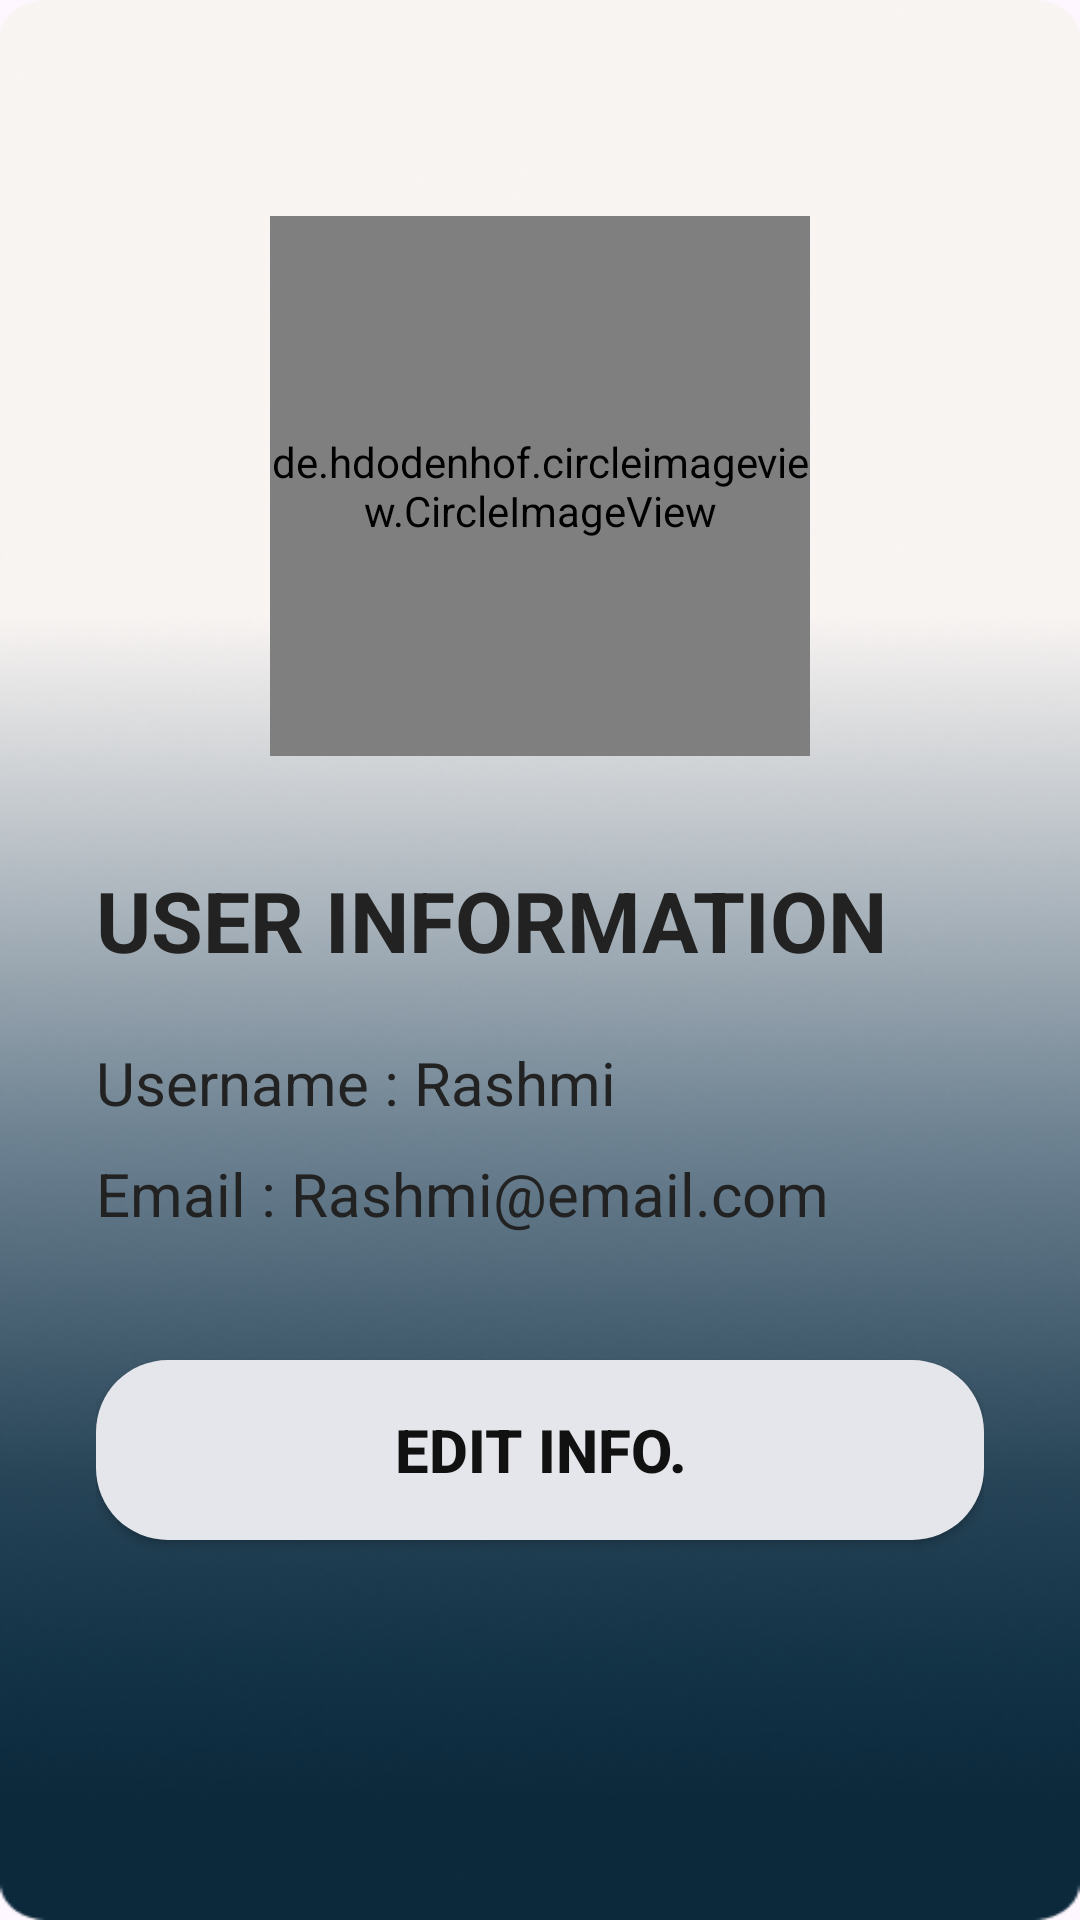

This screen was rendered from an Android layout file. Write that file and the resources it references.
<!-- AndroidManifest.xml: application theme Theme.MyFastontracknewsapp -->
<!-- res/layout/activity_user_profile.xml -->
<?xml version="1.0" encoding="utf-8"?>
<LinearLayout
    xmlns:android="http://schemas.android.com/apk/res/android"
    xmlns:tools="http://schemas.android.com/tools"
    android:layout_width="match_parent"
    android:layout_height="match_parent"
    android:gravity="center_horizontal"
    android:orientation="vertical"
    android:background="@drawable/splashbackgroundwithoutlogo"
    android:paddingTop="40dp"
    android:paddingBottom="40dp"
    android:paddingLeft="32dp"
    android:paddingRight="32dp">

    
    <de.hdodenhof.circleimageview.CircleImageView
        android:id="@+id/profileImage"
        android:layout_width="180dp"
        android:layout_height="180dp"
        android:layout_marginTop="32dp"
        android:layout_marginBottom="36dp"
        android:clickable="true"
        android:focusable="true"
        android:src="@drawable/default_profile"
        tools:ignore="SpeakableTextPresentCheck" />

    
    <LinearLayout
        android:layout_width="match_parent"
        android:layout_height="wrap_content"
        android:orientation="vertical"
        android:gravity="start"
        android:layout_marginBottom="32dp"
        android:layout_gravity="center_horizontal">

        <TextView
            android:id="@+id/tvUserInfoTitle"
            android:layout_width="match_parent"
            android:layout_height="wrap_content"
            android:text="USER INFORMATION"
            android:textStyle="bold"
            android:textSize="28sp"
            android:textColor="#222"
            android:layout_marginBottom="22dp"/>

        <TextView
            android:id="@+id/tvUsername"
            android:layout_width="match_parent"
            android:layout_height="wrap_content"
            android:text="Username : Rashmi"
            android:textSize="20sp"
            android:textColor="#222"
            android:layout_marginBottom="10dp"/>

        <TextView
            android:id="@+id/tvEmail"
            android:layout_width="match_parent"
            android:layout_height="wrap_content"
            android:text="Email : Rashmi@email.com"
            android:textSize="20sp"
            android:textColor="#222"
            android:layout_marginBottom="10dp"/>
    </LinearLayout>

    
    <androidx.appcompat.widget.AppCompatButton
        android:id="@+id/btnEdit"
        android:layout_width="match_parent"
        android:layout_height="60dp"
        android:layout_marginBottom="24dp"
        android:text="Edit Info."
        android:textStyle="bold"
        android:textSize="20sp"
        android:background="@drawable/button_gray"
        android:backgroundTint="@null"
        android:textColor="#111"/>

    
    <androidx.appcompat.widget.AppCompatButton
        android:id="@+id/btnSignOut"
        android:layout_width="match_parent"
        android:layout_height="60dp"
        android:layout_marginBottom="24dp"
        android:layout_marginTop="192dp"
        android:text="Sign-Out"
        android:textStyle="bold"
        android:textSize="20sp"
        android:background="@drawable/button_red"
        android:backgroundTint="@null"
        android:textColor="#fff"/>
</LinearLayout>
<!-- resources referenced by this layout -->
<resources>
  <!-- drawable button_gray (drawable) -->
  <?xml version="1.0" encoding="utf-8"?>
  <shape xmlns:android="http://schemas.android.com/apk/res/android"
      android:shape="rectangle">
      <solid android:color="#E5E6EB" />
      <corners android:radius="24dp" />
      <padding android:left="12dp" android:top="8dp" android:right="12dp" android:bottom="8dp" />
      <size android:height="60dp"/>
  </shape>
  <!-- drawable button_red (drawable) -->
  <?xml version="1.0" encoding="utf-8"?>
  <shape xmlns:android="http://schemas.android.com/apk/res/android"
      android:shape="rectangle">
      <solid android:color="#E53935" /> 
      <corners android:radius="24dp" />
      <padding android:left="12dp" android:top="8dp" android:right="12dp" android:bottom="8dp" />
      <size android:height="60dp"/>
  </shape>
  <!-- drawable default_profile: png bitmap (drawable, 106937 bytes) -->
  <!-- drawable splashbackgroundwithoutlogo: png bitmap (drawable, 182740 bytes) -->
  <style name="Theme.MyFastontracknewsapp" parent="Base.Theme.MyFastontracknewsapp" />
  <style name="Base.Theme.MyFastontracknewsapp" parent="Theme.Material3.DayNight.NoActionBar">
          
          
      </style>
</resources>
